4-way image classification set "dataset" from GitHub (chanheehi/Pig-Posture-Classification-Using-Deep-Learning); label vocabulary: lying on belly, lying on side, sitting, standing.

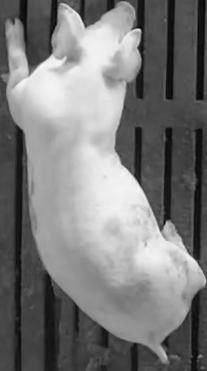
Label: standing

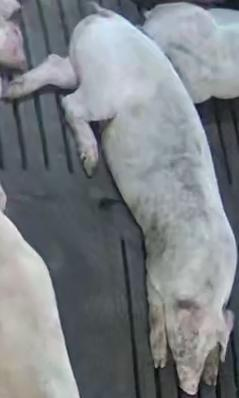
Label: lying on belly

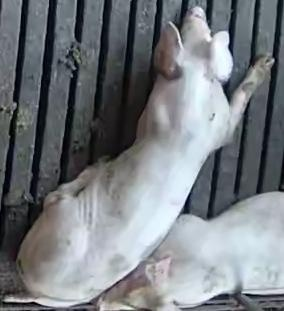
Label: lying on belly

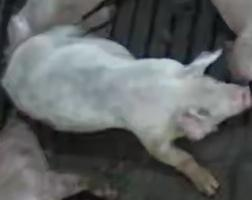
Label: sitting

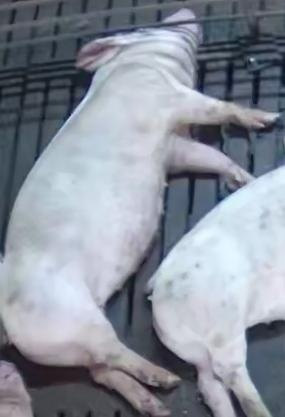
Label: lying on side

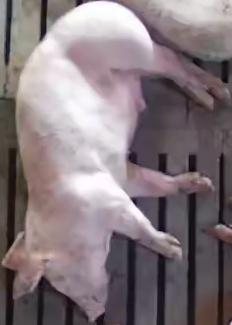
Label: lying on side
